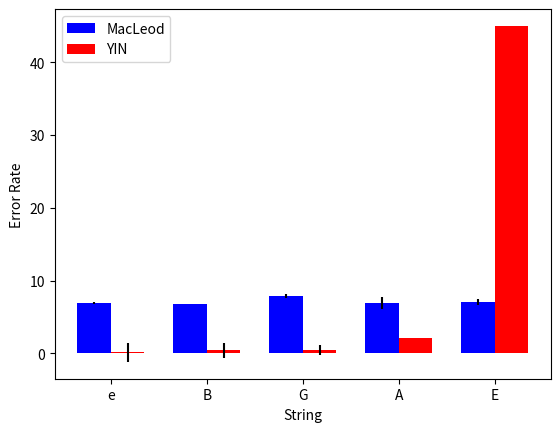

Write the Python code that produced this figure.
import matplotlib.pyplot as plt
import numpy as np

fig, ax = plt.subplots()

ind = np.array([1,2,3,4,5])  # the x locations for the groups
width = 0.35       # the width of the bars

y = np.array([
   6.938333333333333,
  6.790000000000006,
  7.903333333333322,
  6.988243243243254,
  7.068311688311709 
])
s = np.array([
  0.10073342157507627,
  0.04320493798938372,
  0.29861408267255335,
  0.817159480461679,
  0.4384370191184972
])
rects1 = ax.bar(ind, y, width, color='b', yerr=s)

y2 = np.array([
   0.1386666666666656,
  0.4609375,
  0.4515151515151601,
  2.1599999999999966,
  45
])
s2 = np.array([
   1.3001018763500363,
  1.0373956555209543,
  0.6997104215408371,
  0,
  0
])
rects2 = ax.bar(ind + width, y2, width, color='r', yerr=s2)

ax.set_ylabel('Error Rate')
ax.set_xlabel('String')
ax.set_xticks(ind + width / 2)
ax.set_xticklabels(('e', 'B', 'G', 'A', 'E'))
ax.legend((rects1[0], rects2[0]), ('MacLeod', 'YIN'))
plt.show()